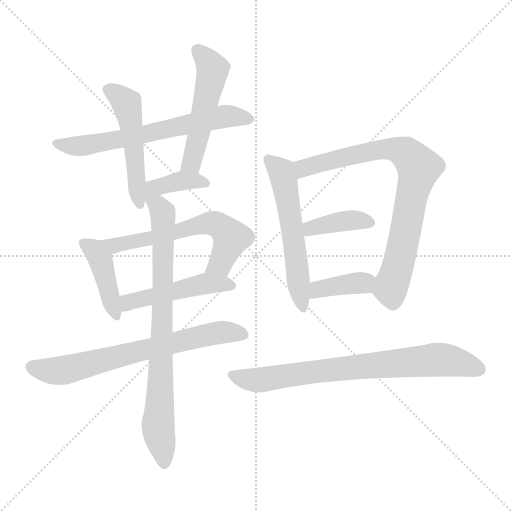
t = 0.00 s
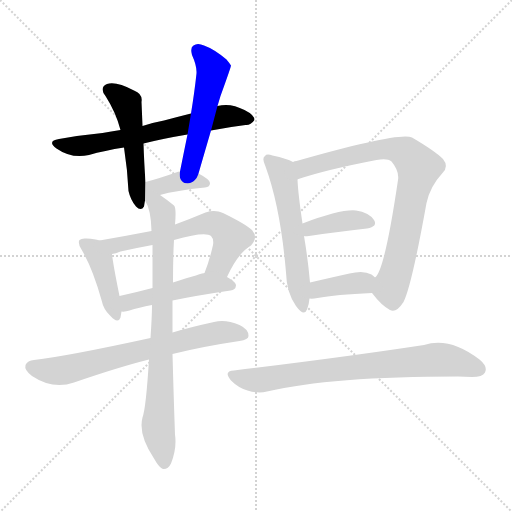
t = 2.00 s
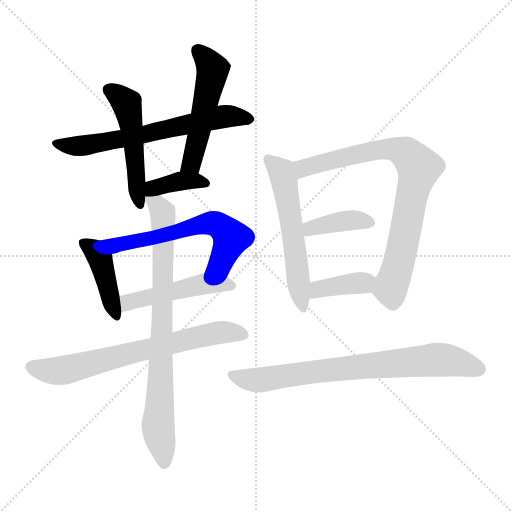
t = 3.99 s
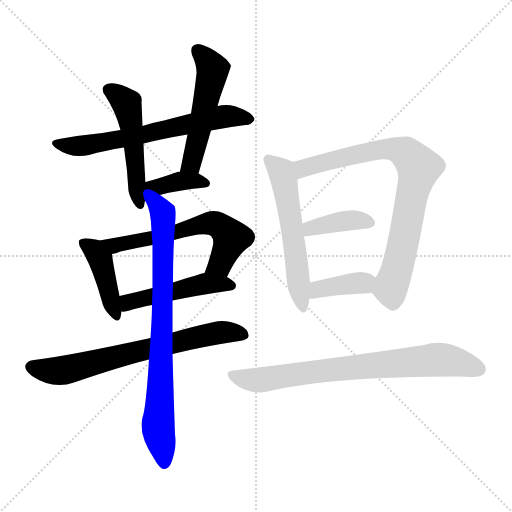
t = 5.99 s
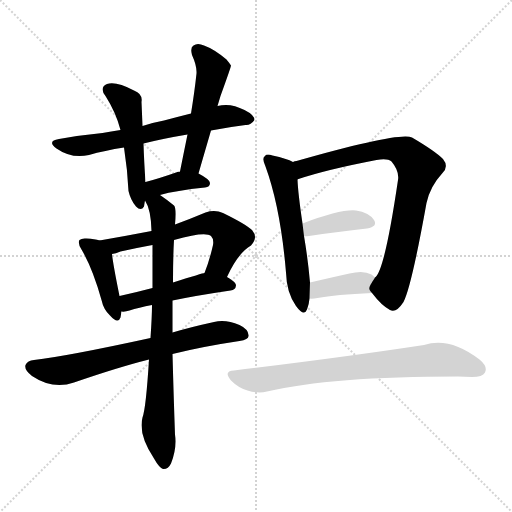
t = 7.98 s
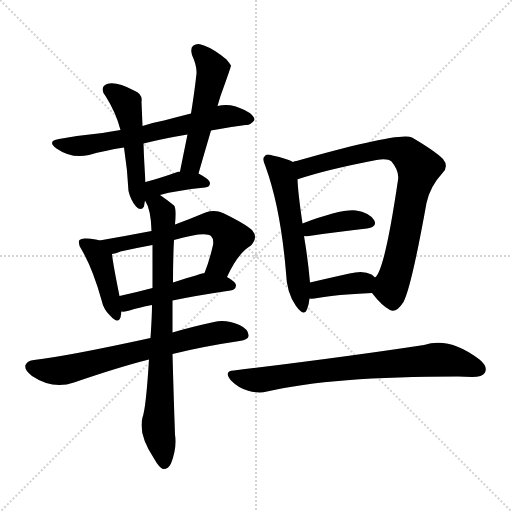
t = 9.98 s

The animated SVG that drew these frames (rendered in a browser with its animation timeline set to each time). Animation: 14 CSS @keyframes rules; one cycle of 9.98 s.

<svg version="1.1" viewBox="0 0 1024 1024" xmlns="http://www.w3.org/2000/svg">
  <g stroke="lightgray" stroke-dasharray="1,1" stroke-width="1" transform="scale(4, 4)">
    <line x1="0" y1="0" x2="256" y2="256"></line>
    <line x1="256" y1="0" x2="0" y2="256"></line>
    <line x1="128" y1="0" x2="128" y2="256"></line>
    <line x1="0" y1="128" x2="256" y2="128"></line>
  </g>
<g transform="scale(1, -1) translate(0, -900)">
   <style type="text/css">
    @keyframes keyframes0 {
      from {
       stroke: blue;
       stroke-dashoffset: 649;
       stroke-width: 128;
       }
       68% {
       animation-timing-function: step-end;
       stroke: blue;
       stroke-dashoffset: 0;
       stroke-width: 128;
       }
       to {
       stroke: black;
       stroke-width: 1024;
       }
       }
       #make-me-a-hanzi-animation-0 {
         animation: keyframes0 0.778158s both;
         animation-delay: 0.000000s;
         animation-timing-function: linear;
       }
    @keyframes keyframes1 {
      from {
       stroke: blue;
       stroke-dashoffset: 503;
       stroke-width: 128;
       }
       62% {
       animation-timing-function: step-end;
       stroke: blue;
       stroke-dashoffset: 0;
       stroke-width: 128;
       }
       to {
       stroke: black;
       stroke-width: 1024;
       }
       }
       #make-me-a-hanzi-animation-1 {
         animation: keyframes1 0.659342s both;
         animation-delay: 0.778158s;
         animation-timing-function: linear;
       }
    @keyframes keyframes2 {
      from {
       stroke: blue;
       stroke-dashoffset: 514;
       stroke-width: 128;
       }
       63% {
       animation-timing-function: step-end;
       stroke: blue;
       stroke-dashoffset: 0;
       stroke-width: 128;
       }
       to {
       stroke: black;
       stroke-width: 1024;
       }
       }
       #make-me-a-hanzi-animation-2 {
         animation: keyframes2 0.668294s both;
         animation-delay: 1.437500s;
         animation-timing-function: linear;
       }
    @keyframes keyframes3 {
      from {
       stroke: blue;
       stroke-dashoffset: 382;
       stroke-width: 128;
       }
       55% {
       animation-timing-function: step-end;
       stroke: blue;
       stroke-dashoffset: 0;
       stroke-width: 128;
       }
       to {
       stroke: black;
       stroke-width: 1024;
       }
       }
       #make-me-a-hanzi-animation-3 {
         animation: keyframes3 0.560872s both;
         animation-delay: 2.105794s;
         animation-timing-function: linear;
       }
    @keyframes keyframes4 {
      from {
       stroke: blue;
       stroke-dashoffset: 420;
       stroke-width: 128;
       }
       58% {
       animation-timing-function: step-end;
       stroke: blue;
       stroke-dashoffset: 0;
       stroke-width: 128;
       }
       to {
       stroke: black;
       stroke-width: 1024;
       }
       }
       #make-me-a-hanzi-animation-4 {
         animation: keyframes4 0.591797s both;
         animation-delay: 2.666667s;
         animation-timing-function: linear;
       }
    @keyframes keyframes5 {
      from {
       stroke: blue;
       stroke-dashoffset: 612;
       stroke-width: 128;
       }
       67% {
       animation-timing-function: step-end;
       stroke: blue;
       stroke-dashoffset: 0;
       stroke-width: 128;
       }
       to {
       stroke: black;
       stroke-width: 1024;
       }
       }
       #make-me-a-hanzi-animation-5 {
         animation: keyframes5 0.748047s both;
         animation-delay: 3.258464s;
         animation-timing-function: linear;
       }
    @keyframes keyframes6 {
      from {
       stroke: blue;
       stroke-dashoffset: 480;
       stroke-width: 128;
       }
       61% {
       animation-timing-function: step-end;
       stroke: blue;
       stroke-dashoffset: 0;
       stroke-width: 128;
       }
       to {
       stroke: black;
       stroke-width: 1024;
       }
       }
       #make-me-a-hanzi-animation-6 {
         animation: keyframes6 0.640625s both;
         animation-delay: 4.006510s;
         animation-timing-function: linear;
       }
    @keyframes keyframes7 {
      from {
       stroke: blue;
       stroke-dashoffset: 690;
       stroke-width: 128;
       }
       69% {
       animation-timing-function: step-end;
       stroke: blue;
       stroke-dashoffset: 0;
       stroke-width: 128;
       }
       to {
       stroke: black;
       stroke-width: 1024;
       }
       }
       #make-me-a-hanzi-animation-7 {
         animation: keyframes7 0.811523s both;
         animation-delay: 4.647135s;
         animation-timing-function: linear;
       }
    @keyframes keyframes8 {
      from {
       stroke: blue;
       stroke-dashoffset: 793;
       stroke-width: 128;
       }
       72% {
       animation-timing-function: step-end;
       stroke: blue;
       stroke-dashoffset: 0;
       stroke-width: 128;
       }
       to {
       stroke: black;
       stroke-width: 1024;
       }
       }
       #make-me-a-hanzi-animation-8 {
         animation: keyframes8 0.895345s both;
         animation-delay: 5.458659s;
         animation-timing-function: linear;
       }
    @keyframes keyframes9 {
      from {
       stroke: blue;
       stroke-dashoffset: 563;
       stroke-width: 128;
       }
       65% {
       animation-timing-function: step-end;
       stroke: blue;
       stroke-dashoffset: 0;
       stroke-width: 128;
       }
       to {
       stroke: black;
       stroke-width: 1024;
       }
       }
       #make-me-a-hanzi-animation-9 {
         animation: keyframes9 0.708171s both;
         animation-delay: 6.354004s;
         animation-timing-function: linear;
       }
    @keyframes keyframes10 {
      from {
       stroke: blue;
       stroke-dashoffset: 795;
       stroke-width: 128;
       }
       72% {
       animation-timing-function: step-end;
       stroke: blue;
       stroke-dashoffset: 0;
       stroke-width: 128;
       }
       to {
       stroke: black;
       stroke-width: 1024;
       }
       }
       #make-me-a-hanzi-animation-10 {
         animation: keyframes10 0.896973s both;
         animation-delay: 7.062174s;
         animation-timing-function: linear;
       }
    @keyframes keyframes11 {
      from {
       stroke: blue;
       stroke-dashoffset: 387;
       stroke-width: 128;
       }
       56% {
       animation-timing-function: step-end;
       stroke: blue;
       stroke-dashoffset: 0;
       stroke-width: 128;
       }
       to {
       stroke: black;
       stroke-width: 1024;
       }
       }
       #make-me-a-hanzi-animation-11 {
         animation: keyframes11 0.564941s both;
         animation-delay: 7.959147s;
         animation-timing-function: linear;
       }
    @keyframes keyframes12 {
      from {
       stroke: blue;
       stroke-dashoffset: 379;
       stroke-width: 128;
       }
       55% {
       animation-timing-function: step-end;
       stroke: blue;
       stroke-dashoffset: 0;
       stroke-width: 128;
       }
       to {
       stroke: black;
       stroke-width: 1024;
       }
       }
       #make-me-a-hanzi-animation-12 {
         animation: keyframes12 0.558431s both;
         animation-delay: 8.524089s;
         animation-timing-function: linear;
       }
    @keyframes keyframes13 {
      from {
       stroke: blue;
       stroke-dashoffset: 755;
       stroke-width: 128;
       }
       71% {
       animation-timing-function: step-end;
       stroke: blue;
       stroke-dashoffset: 0;
       stroke-width: 128;
       }
       to {
       stroke: black;
       stroke-width: 1024;
       }
       }
       #make-me-a-hanzi-animation-13 {
         animation: keyframes13 0.864421s both;
         animation-delay: 9.082520s;
         animation-timing-function: linear;
       }
</style>
<path d="M 422.0 639.0 Q 458.0 646.0 491.0 650.0 Q 501.0 649.0 509.0 660.0 Q 509.0 670.0 489.0 680.0 Q 461.0 695.0 435.0 688.0 L 382.0 673.0 Q 354.0 666.0 328.0 659.0 Q 306.0 655.0 285.0 648.0 L 241.0 640.0 Q 222.0 637.0 205.0 634.0 Q 163.0 630.0 118.0 622.0 Q 93.0 618.0 113.0 603.0 Q 143.0 582.0 178.0 590.0 Q 209.0 599.0 248.0 605.0 L 287.0 613.0 Q 327.0 623.0 375.0 631.0 L 422.0 639.0 Z" fill="lightgray"></path> 
<path d="M 285.0 648.0 Q 284.0 673.0 283.0 696.0 Q 286.0 712.0 268.0 719.0 Q 232.0 738.0 214.0 732.0 Q 198.0 725.0 211.0 708.0 Q 232.0 675.0 241.0 640.0 L 248.0 605.0 Q 255.0 560.0 257.0 518.0 Q 261.0 500.0 272.0 487.0 Q 282.0 477.0 288.0 487.0 Q 289.0 494.0 290.0 499.0 L 291.0 536.0 Q 288.0 578.0 287.0 613.0 L 285.0 648.0 Z" fill="lightgray"></path> 
<path d="M 397.0 553.0 Q 410.0 598.0 422.0 639.0 L 435.0 688.0 Q 438.0 698.0 441.0 708.0 Q 462.0 766.0 462.0 769.0 Q 458.0 775.0 453.0 781.0 Q 428.0 802.0 408.0 809.0 Q 395.0 815.0 387.0 809.0 Q 380.0 805.0 384.0 790.0 Q 394.0 768.0 393.0 753.0 Q 389.0 716.0 382.0 673.0 L 375.0 631.0 Q 368.0 597.0 360.0 557.0 C 354.0 528.0 389.0 524.0 397.0 553.0 Z" fill="lightgray"></path> 
<path d="M 320.0 510.0 Q 351.0 519.0 410.0 525.0 Q 420.0 526.0 420.0 534.0 Q 420.0 541.0 397.0 553.0 L 360.0 557.0 Q 356.0 557.0 352.0 555.0 Q 318.0 543.0 291.0 536.0 C 241.0 523.0 277.0 498.0 320.0 510.0 Z" fill="lightgray"></path> 
<path d="M 199.0 419.0 Q 190.0 422.0 173.0 423.0 Q 163.0 424.0 159.0 420.0 Q 155.0 414.0 163.0 401.0 Q 185.0 364.0 203.0 300.0 Q 207.0 281.0 220.0 269.0 Q 236.0 251.0 241.0 265.0 Q 242.0 271.0 243.0 277.0 L 239.0 308.0 Q 226.0 372.0 224.0 392.0 C 222.0 413.0 222.0 413.0 199.0 419.0 Z" fill="lightgray"></path> 
<path d="M 454.0 346.0 Q 476.0 394.0 502.0 409.0 Q 517.0 425.0 504.0 440.0 Q 491.0 452.0 446.0 474.0 Q 430.0 481.0 411.0 475.0 Q 380.0 462.0 350.0 451.0 L 303.0 438.0 Q 251.0 428.0 199.0 419.0 C 169.0 414.0 195.0 384.0 224.0 392.0 Q 231.0 393.0 241.0 397.0 Q 272.0 404.0 305.0 410.0 L 348.0 420.0 Q 411.0 438.0 422.0 428.0 Q 428.0 422.0 426.0 410.0 Q 419.0 379.0 409.0 354.0 C 398.0 326.0 441.0 319.0 454.0 346.0 Z" fill="lightgray"></path> 
<path d="M 345.0 299.0 Q 393.0 309.0 461.0 319.0 Q 471.0 320.0 472.0 329.0 Q 472.0 336.0 454.0 346.0 C 431.0 360.0 431.0 360.0 409.0 354.0 Q 406.0 354.0 346.0 335.0 L 305.0 324.0 Q 271.0 315.0 239.0 308.0 C 210.0 302.0 213.0 277.0 243.0 277.0 Q 250.0 276.0 259.0 279.0 Q 277.0 285.0 304.0 290.0 L 345.0 299.0 Z" fill="lightgray"></path> 
<path d="M 345.0 192.0 Q 405.0 207.0 479.0 218.0 Q 497.0 221.0 497.0 228.0 Q 498.0 241.0 479.0 250.0 Q 451.0 262.0 428.0 256.0 Q 382.0 246.0 345.0 235.0 L 301.0 224.0 Q 136.0 188.0 68.0 180.0 Q 55.0 179.0 51.0 170.0 Q 48.0 160.0 64.0 148.0 Q 106.0 120.0 148.0 135.0 Q 238.0 166.0 298.0 181.0 L 345.0 192.0 Z" fill="lightgray"></path> 
<path d="M 298.0 181.0 Q 292.0 84.0 285.0 65.0 Q 276.0 31.0 308.0 -17.0 Q 318.0 -35.0 326.0 -38.0 Q 336.0 -39.0 342.0 -27.0 Q 354.0 3.0 350.0 31.0 Q 347.0 116.0 345.0 192.0 L 345.0 235.0 Q 345.0 268.0 345.0 299.0 L 346.0 335.0 Q 346.0 386.0 348.0 420.0 L 350.0 451.0 Q 353.0 484.0 348.0 489.0 Q 332.0 502.0 320.0 510.0 C 296.0 527.0 278.0 526.0 290.0 499.0 Q 302.0 481.0 303.0 438.0 L 305.0 410.0 Q 305.0 373.0 305.0 324.0 L 304.0 290.0 Q 304.0 269.0 301.0 224.0 L 298.0 181.0 Z" fill="lightgray"></path> 
<path d="M 586.0 576.0 Q 574.0 583.0 545.0 589.0 Q 533.0 593.0 530.0 588.0 Q 523.0 584.0 531.0 567.0 Q 561.0 485.0 572.0 355.0 Q 573.0 315.0 592.0 288.0 Q 608.0 266.0 614.0 281.0 Q 618.0 291.0 619.0 303.0 L 620.0 335.0 Q 616.0 381.0 608.0 428.0 L 605.0 453.0 Q 596.0 514.0 595.0 541.0 C 593.0 571.0 593.0 573.0 586.0 576.0 Z" fill="lightgray"></path> 
<path d="M 744.0 314.0 Q 763.0 289.0 780.0 280.0 Q 792.0 273.0 807.0 296.0 Q 823.0 327.0 853.0 494.0 Q 860.0 527.0 885.0 554.0 Q 898.0 567.0 886.0 582.0 Q 870.0 598.0 824.0 625.0 Q 800.0 637.0 593.0 578.0 Q 589.0 578.0 586.0 576.0 C 557.0 568.0 567.0 531.0 595.0 541.0 Q 595.0 542.0 597.0 542.0 Q 654.0 561.0 753.0 580.0 Q 775.0 584.0 783.0 577.0 Q 799.0 558.0 796.0 540.0 Q 769.0 357.0 750.0 345.0 C 736.0 323.0 736.0 323.0 744.0 314.0 Z" fill="lightgray"></path> 
<path d="M 608.0 428.0 Q 609.0 427.0 618.0 428.0 Q 685.0 438.0 734.0 443.0 Q 756.0 447.0 748.0 460.0 Q 738.0 475.0 712.0 479.0 Q 682.0 482.0 605.0 453.0 C 577.0 442.0 578.0 431.0 608.0 428.0 Z" fill="lightgray"></path> 
<path d="M 619.0 303.0 Q 625.0 302.0 635.0 304.0 Q 671.0 311.0 744.0 314.0 C 774.0 315.0 772.0 325.0 750.0 345.0 Q 747.0 348.0 743.0 351.0 Q 727.0 360.0 699.0 353.0 Q 654.0 343.0 620.0 335.0 C 591.0 328.0 589.0 305.0 619.0 303.0 Z" fill="lightgray"></path> 
<path d="M 468.0 159.0 Q 446.0 158.0 462.0 139.0 Q 477.0 124.0 495.0 119.0 Q 517.0 112.0 534.0 117.0 Q 663.0 147.0 916.0 147.0 Q 929.0 147.0 944.0 146.0 Q 965.0 146.0 970.0 155.0 Q 976.0 167.0 959.0 181.0 Q 899.0 227.0 848.0 210.0 Q 691.0 186.0 468.0 159.0 Z" fill="lightgray"></path> 
      <clipPath id="make-me-a-hanzi-clip-0">
      <path d="M 422.0 639.0 Q 458.0 646.0 491.0 650.0 Q 501.0 649.0 509.0 660.0 Q 509.0 670.0 489.0 680.0 Q 461.0 695.0 435.0 688.0 L 382.0 673.0 Q 354.0 666.0 328.0 659.0 Q 306.0 655.0 285.0 648.0 L 241.0 640.0 Q 222.0 637.0 205.0 634.0 Q 163.0 630.0 118.0 622.0 Q 93.0 618.0 113.0 603.0 Q 143.0 582.0 178.0 590.0 Q 209.0 599.0 248.0 605.0 L 287.0 613.0 Q 327.0 623.0 375.0 631.0 L 422.0 639.0 Z" fill="lightgray"></path>
      </clipPath>
      <path clip-path="url(#make-me-a-hanzi-clip-0)" d="M 114.0 613.0 L 148.0 607.0 L 207.0 615.0 L 445.0 667.0 L 500.0 662.0 " fill="none" id="make-me-a-hanzi-animation-0" stroke-dasharray="521 1042" stroke-linecap="round"></path>

      <clipPath id="make-me-a-hanzi-clip-1">
      <path d="M 285.0 648.0 Q 284.0 673.0 283.0 696.0 Q 286.0 712.0 268.0 719.0 Q 232.0 738.0 214.0 732.0 Q 198.0 725.0 211.0 708.0 Q 232.0 675.0 241.0 640.0 L 248.0 605.0 Q 255.0 560.0 257.0 518.0 Q 261.0 500.0 272.0 487.0 Q 282.0 477.0 288.0 487.0 Q 289.0 494.0 290.0 499.0 L 291.0 536.0 Q 288.0 578.0 287.0 613.0 L 285.0 648.0 Z" fill="lightgray"></path>
      </clipPath>
      <path clip-path="url(#make-me-a-hanzi-clip-1)" d="M 218.0 719.0 L 237.0 709.0 L 255.0 686.0 L 280.0 491.0 " fill="none" id="make-me-a-hanzi-animation-1" stroke-dasharray="375 750" stroke-linecap="round"></path>

      <clipPath id="make-me-a-hanzi-clip-2">
      <path d="M 397.0 553.0 Q 410.0 598.0 422.0 639.0 L 435.0 688.0 Q 438.0 698.0 441.0 708.0 Q 462.0 766.0 462.0 769.0 Q 458.0 775.0 453.0 781.0 Q 428.0 802.0 408.0 809.0 Q 395.0 815.0 387.0 809.0 Q 380.0 805.0 384.0 790.0 Q 394.0 768.0 393.0 753.0 Q 389.0 716.0 382.0 673.0 L 375.0 631.0 Q 368.0 597.0 360.0 557.0 C 354.0 528.0 389.0 524.0 397.0 553.0 Z" fill="lightgray"></path>
      </clipPath>
      <path clip-path="url(#make-me-a-hanzi-clip-2)" d="M 395.0 799.0 L 425.0 760.0 L 385.0 580.0 L 367.0 564.0 " fill="none" id="make-me-a-hanzi-animation-2" stroke-dasharray="386 772" stroke-linecap="round"></path>

      <clipPath id="make-me-a-hanzi-clip-3">
      <path d="M 320.0 510.0 Q 351.0 519.0 410.0 525.0 Q 420.0 526.0 420.0 534.0 Q 420.0 541.0 397.0 553.0 L 360.0 557.0 Q 356.0 557.0 352.0 555.0 Q 318.0 543.0 291.0 536.0 C 241.0 523.0 277.0 498.0 320.0 510.0 Z" fill="lightgray"></path>
      </clipPath>
      <path clip-path="url(#make-me-a-hanzi-clip-3)" d="M 296.0 505.0 L 317.0 527.0 L 361.0 538.0 L 411.0 534.0 " fill="none" id="make-me-a-hanzi-animation-3" stroke-dasharray="254 508" stroke-linecap="round"></path>

      <clipPath id="make-me-a-hanzi-clip-4">
      <path d="M 199.0 419.0 Q 190.0 422.0 173.0 423.0 Q 163.0 424.0 159.0 420.0 Q 155.0 414.0 163.0 401.0 Q 185.0 364.0 203.0 300.0 Q 207.0 281.0 220.0 269.0 Q 236.0 251.0 241.0 265.0 Q 242.0 271.0 243.0 277.0 L 239.0 308.0 Q 226.0 372.0 224.0 392.0 C 222.0 413.0 222.0 413.0 199.0 419.0 Z" fill="lightgray"></path>
      </clipPath>
      <path clip-path="url(#make-me-a-hanzi-clip-4)" d="M 167.0 415.0 L 188.0 400.0 L 203.0 375.0 L 231.0 270.0 " fill="none" id="make-me-a-hanzi-animation-4" stroke-dasharray="292 584" stroke-linecap="round"></path>

      <clipPath id="make-me-a-hanzi-clip-5">
      <path d="M 454.0 346.0 Q 476.0 394.0 502.0 409.0 Q 517.0 425.0 504.0 440.0 Q 491.0 452.0 446.0 474.0 Q 430.0 481.0 411.0 475.0 Q 380.0 462.0 350.0 451.0 L 303.0 438.0 Q 251.0 428.0 199.0 419.0 C 169.0 414.0 195.0 384.0 224.0 392.0 Q 231.0 393.0 241.0 397.0 Q 272.0 404.0 305.0 410.0 L 348.0 420.0 Q 411.0 438.0 422.0 428.0 Q 428.0 422.0 426.0 410.0 Q 419.0 379.0 409.0 354.0 C 398.0 326.0 441.0 319.0 454.0 346.0 Z" fill="lightgray"></path>
      </clipPath>
      <path clip-path="url(#make-me-a-hanzi-clip-5)" d="M 207.0 418.0 L 232.0 409.0 L 356.0 435.0 L 413.0 453.0 L 433.0 451.0 L 462.0 422.0 L 441.0 372.0 L 417.0 358.0 " fill="none" id="make-me-a-hanzi-animation-5" stroke-dasharray="484 968" stroke-linecap="round"></path>

      <clipPath id="make-me-a-hanzi-clip-6">
      <path d="M 345.0 299.0 Q 393.0 309.0 461.0 319.0 Q 471.0 320.0 472.0 329.0 Q 472.0 336.0 454.0 346.0 C 431.0 360.0 431.0 360.0 409.0 354.0 Q 406.0 354.0 346.0 335.0 L 305.0 324.0 Q 271.0 315.0 239.0 308.0 C 210.0 302.0 213.0 277.0 243.0 277.0 Q 250.0 276.0 259.0 279.0 Q 277.0 285.0 304.0 290.0 L 345.0 299.0 Z" fill="lightgray"></path>
      </clipPath>
      <path clip-path="url(#make-me-a-hanzi-clip-6)" d="M 247.0 285.0 L 257.0 295.0 L 382.0 327.0 L 412.0 333.0 L 462.0 329.0 " fill="none" id="make-me-a-hanzi-animation-6" stroke-dasharray="352 704" stroke-linecap="round"></path>

      <clipPath id="make-me-a-hanzi-clip-7">
      <path d="M 345.0 192.0 Q 405.0 207.0 479.0 218.0 Q 497.0 221.0 497.0 228.0 Q 498.0 241.0 479.0 250.0 Q 451.0 262.0 428.0 256.0 Q 382.0 246.0 345.0 235.0 L 301.0 224.0 Q 136.0 188.0 68.0 180.0 Q 55.0 179.0 51.0 170.0 Q 48.0 160.0 64.0 148.0 Q 106.0 120.0 148.0 135.0 Q 238.0 166.0 298.0 181.0 L 345.0 192.0 Z" fill="lightgray"></path>
      </clipPath>
      <path clip-path="url(#make-me-a-hanzi-clip-7)" d="M 62.0 166.0 L 122.0 159.0 L 425.0 233.0 L 487.0 231.0 " fill="none" id="make-me-a-hanzi-animation-7" stroke-dasharray="562 1124" stroke-linecap="round"></path>

      <clipPath id="make-me-a-hanzi-clip-8">
      <path d="M 298.0 181.0 Q 292.0 84.0 285.0 65.0 Q 276.0 31.0 308.0 -17.0 Q 318.0 -35.0 326.0 -38.0 Q 336.0 -39.0 342.0 -27.0 Q 354.0 3.0 350.0 31.0 Q 347.0 116.0 345.0 192.0 L 345.0 235.0 Q 345.0 268.0 345.0 299.0 L 346.0 335.0 Q 346.0 386.0 348.0 420.0 L 350.0 451.0 Q 353.0 484.0 348.0 489.0 Q 332.0 502.0 320.0 510.0 C 296.0 527.0 278.0 526.0 290.0 499.0 Q 302.0 481.0 303.0 438.0 L 305.0 410.0 Q 305.0 373.0 305.0 324.0 L 304.0 290.0 Q 304.0 269.0 301.0 224.0 L 298.0 181.0 Z" fill="lightgray"></path>
      </clipPath>
      <path clip-path="url(#make-me-a-hanzi-clip-8)" d="M 299.0 497.0 L 320.0 483.0 L 327.0 462.0 L 316.0 48.0 L 328.0 -27.0 " fill="none" id="make-me-a-hanzi-animation-8" stroke-dasharray="665 1330" stroke-linecap="round"></path>

      <clipPath id="make-me-a-hanzi-clip-9">
      <path d="M 586.0 576.0 Q 574.0 583.0 545.0 589.0 Q 533.0 593.0 530.0 588.0 Q 523.0 584.0 531.0 567.0 Q 561.0 485.0 572.0 355.0 Q 573.0 315.0 592.0 288.0 Q 608.0 266.0 614.0 281.0 Q 618.0 291.0 619.0 303.0 L 620.0 335.0 Q 616.0 381.0 608.0 428.0 L 605.0 453.0 Q 596.0 514.0 595.0 541.0 C 593.0 571.0 593.0 573.0 586.0 576.0 Z" fill="lightgray"></path>
      </clipPath>
      <path clip-path="url(#make-me-a-hanzi-clip-9)" d="M 538.0 580.0 L 563.0 557.0 L 568.0 540.0 L 604.0 287.0 " fill="none" id="make-me-a-hanzi-animation-9" stroke-dasharray="435 870" stroke-linecap="round"></path>

      <clipPath id="make-me-a-hanzi-clip-10">
      <path d="M 744.0 314.0 Q 763.0 289.0 780.0 280.0 Q 792.0 273.0 807.0 296.0 Q 823.0 327.0 853.0 494.0 Q 860.0 527.0 885.0 554.0 Q 898.0 567.0 886.0 582.0 Q 870.0 598.0 824.0 625.0 Q 800.0 637.0 593.0 578.0 Q 589.0 578.0 586.0 576.0 C 557.0 568.0 567.0 531.0 595.0 541.0 Q 595.0 542.0 597.0 542.0 Q 654.0 561.0 753.0 580.0 Q 775.0 584.0 783.0 577.0 Q 799.0 558.0 796.0 540.0 Q 769.0 357.0 750.0 345.0 C 736.0 323.0 736.0 323.0 744.0 314.0 Z" fill="lightgray"></path>
      </clipPath>
      <path clip-path="url(#make-me-a-hanzi-clip-10)" d="M 591.0 571.0 L 620.0 567.0 L 684.0 586.0 L 772.0 602.0 L 813.0 593.0 L 838.0 565.0 L 800.0 384.0 L 782.0 328.0 L 786.0 298.0 " fill="none" id="make-me-a-hanzi-animation-10" stroke-dasharray="667 1334" stroke-linecap="round"></path>

      <clipPath id="make-me-a-hanzi-clip-11">
      <path d="M 608.0 428.0 Q 609.0 427.0 618.0 428.0 Q 685.0 438.0 734.0 443.0 Q 756.0 447.0 748.0 460.0 Q 738.0 475.0 712.0 479.0 Q 682.0 482.0 605.0 453.0 C 577.0 442.0 578.0 431.0 608.0 428.0 Z" fill="lightgray"></path>
      </clipPath>
      <path clip-path="url(#make-me-a-hanzi-clip-11)" d="M 613.0 435.0 L 623.0 444.0 L 685.0 457.0 L 707.0 460.0 L 738.0 454.0 " fill="none" id="make-me-a-hanzi-animation-11" stroke-dasharray="259 518" stroke-linecap="round"></path>

      <clipPath id="make-me-a-hanzi-clip-12">
      <path d="M 619.0 303.0 Q 625.0 302.0 635.0 304.0 Q 671.0 311.0 744.0 314.0 C 774.0 315.0 772.0 325.0 750.0 345.0 Q 747.0 348.0 743.0 351.0 Q 727.0 360.0 699.0 353.0 Q 654.0 343.0 620.0 335.0 C 591.0 328.0 589.0 305.0 619.0 303.0 Z" fill="lightgray"></path>
      </clipPath>
      <path clip-path="url(#make-me-a-hanzi-clip-12)" d="M 623.0 308.0 L 641.0 323.0 L 739.0 339.0 " fill="none" id="make-me-a-hanzi-animation-12" stroke-dasharray="251 502" stroke-linecap="round"></path>

      <clipPath id="make-me-a-hanzi-clip-13">
      <path d="M 468.0 159.0 Q 446.0 158.0 462.0 139.0 Q 477.0 124.0 495.0 119.0 Q 517.0 112.0 534.0 117.0 Q 663.0 147.0 916.0 147.0 Q 929.0 147.0 944.0 146.0 Q 965.0 146.0 970.0 155.0 Q 976.0 167.0 959.0 181.0 Q 899.0 227.0 848.0 210.0 Q 691.0 186.0 468.0 159.0 Z" fill="lightgray"></path>
      </clipPath>
      <path clip-path="url(#make-me-a-hanzi-clip-13)" d="M 465.0 149.0 L 524.0 140.0 L 604.0 154.0 L 871.0 181.0 L 910.0 177.0 L 958.0 161.0 " fill="none" id="make-me-a-hanzi-animation-13" stroke-dasharray="627 1254" stroke-linecap="round"></path>

</g>
</svg>
